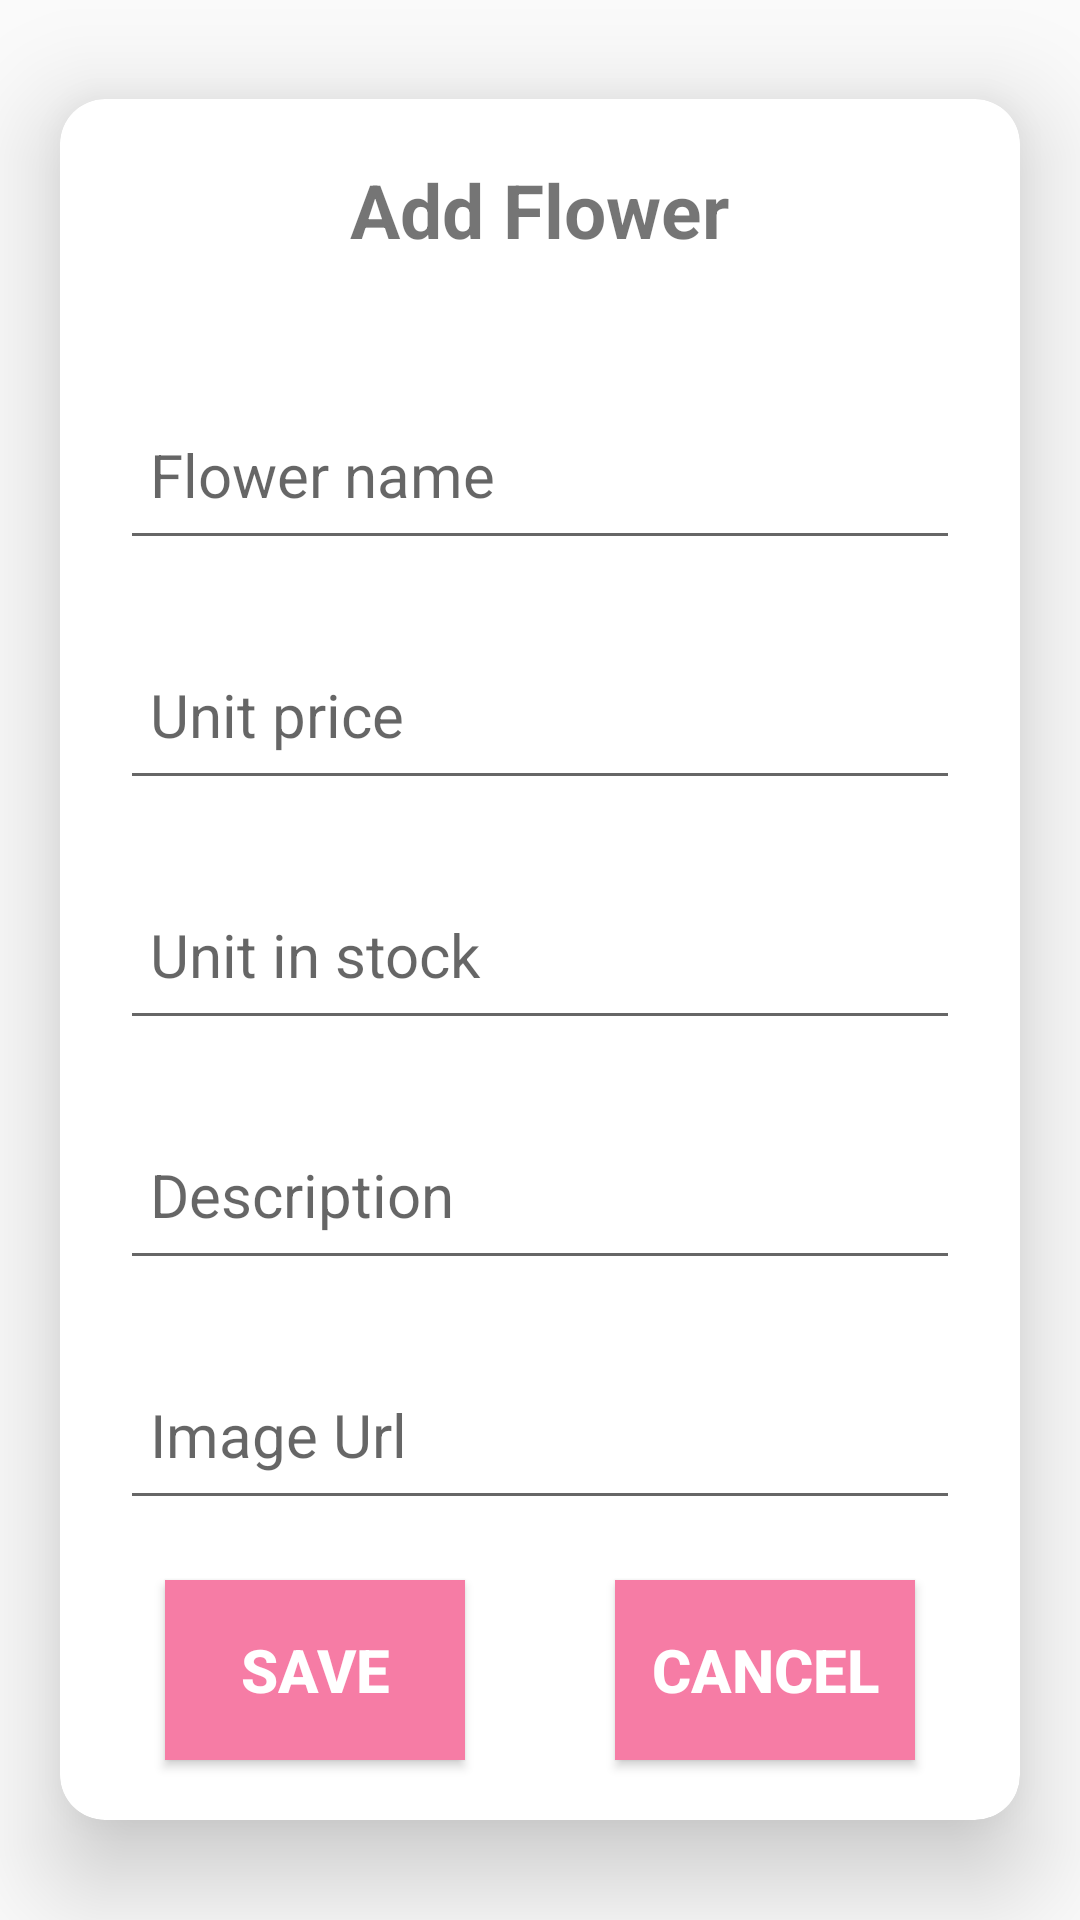

Write the Android layout XML for this screen, with the resource values it uses.
<!-- AndroidManifest.xml: application theme Theme.GroupProject_FlowerShop -->
<!-- res/layout/activity_insert_update_flower.xml -->
<?xml version="1.0" encoding="utf-8"?>
<RelativeLayout xmlns:android="http://schemas.android.com/apk/res/android"
    xmlns:app="http://schemas.android.com/apk/res-auto"
    xmlns:tools="http://schemas.android.com/tools"
    android:layout_width="match_parent"
    android:layout_height="match_parent"
    tools:context=".activities.InsertUpdateFlowerActivity"
    android:gravity="center">
    <androidx.cardview.widget.CardView
        android:layout_width="match_parent"
        android:layout_height="wrap_content"
        app:cardCornerRadius="15dp"
        app:cardElevation="20dp"
        android:layout_marginHorizontal="20dp">
        <LinearLayout
            android:layout_width="match_parent"
            android:layout_height="wrap_content"
            android:orientation="vertical"
            android:gravity="center">
            <TextView
                android:id="@+id/txtTitleFlowerMng"
                android:layout_width="wrap_content"
                android:layout_height="wrap_content"
                android:text="Add Flower"
                android:textStyle="bold"
                android:textSize="25dp"
                android:layout_marginVertical="20dp"/>
            <EditText
                android:id="@+id/etFlowerName"
                android:layout_width="match_parent"
                android:layout_height="60dp"
                android:hint="Flower name"
                android:layout_marginHorizontal="20dp"
                android:layout_marginTop="20dp"
                android:paddingLeft="10dp"
                android:textSize="20dp"
                android:inputType="text"/>

            <EditText
                android:id="@+id/etPrice"
                android:layout_width="match_parent"
                android:layout_height="60dp"
                android:layout_marginHorizontal="20dp"
                android:layout_marginTop="20dp"
                android:hint="Unit price"
                android:inputType="number"
                android:paddingLeft="10dp"
                android:textSize="20dp" />

            <EditText
                android:id="@+id/etUnitInStock"
                android:layout_width="match_parent"
                android:layout_height="60dp"
                android:layout_marginHorizontal="20dp"
                android:layout_marginTop="20dp"
                android:hint="Unit in stock"
                android:inputType="number"
                android:paddingLeft="10dp"
                android:textSize="20dp" />

            <EditText
                android:id="@+id/etDescription"
                android:layout_width="match_parent"
                android:layout_height="60dp"
                android:layout_marginHorizontal="20dp"
                android:layout_marginTop="20dp"
                android:hint="Description"
                android:inputType="text|textMultiLine"
                android:paddingLeft="10dp"
                android:textSize="20dp" />

            <EditText
                android:id="@+id/etImageUrlFlower"
                android:layout_width="match_parent"
                android:layout_height="60dp"
                android:layout_marginHorizontal="20dp"
                android:layout_marginTop="20dp"
                android:hint="Image Url"
                android:inputType="text|textUri"
                android:paddingLeft="10dp"
                android:textSize="20dp" />
            <LinearLayout
                android:layout_width="match_parent"
                android:layout_height="wrap_content"
                android:orientation="horizontal"
                android:gravity="center">
                <Button
                    android:id="@+id/btnSave"
                    android:layout_width="100dp"
                    android:layout_height="60dp"
                    android:background="@color/pink"
                    android:text="Save"
                    android:textColor="@color/white"
                    android:textStyle="bold"
                    android:textSize="20dp"
                    android:layout_marginVertical="20dp"/>
                <Button
                    android:id="@+id/btnCancel"
                    android:layout_width="100dp"
                    android:layout_height="60dp"
                    android:background="@color/pink"
                    android:text="Cancel"
                    android:textColor="@color/white"
                    android:textStyle="bold"
                    android:textSize="20dp"
                    android:layout_marginVertical="20dp"
                    android:layout_marginLeft="50dp"/>
            </LinearLayout>
        </LinearLayout>
    </androidx.cardview.widget.CardView>
</RelativeLayout>
<!-- resources referenced by this layout -->
<resources>
  <color name="pink">#F67CA5</color>
  <color name="white">#FFFFFFFF</color>
  <style name="Theme.GroupProject_FlowerShop" parent="Base.Theme.GroupProject_FlowerShop" />
  <style name="Base.Theme.GroupProject_FlowerShop" parent="Theme.AppCompat.DayNight.DarkActionBar">
          
          
      </style>
</resources>
